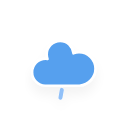
t = 0.00 s
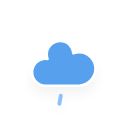
t = 2.00 s
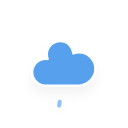
t = 4.00 s
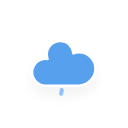
t = 6.00 s

The animated SVG that drew these frames (rendered in a browser with its animation timeline set to each time). Animation: 1 CSS @keyframes rule; one cycle of 8.00 s, repeats indefinitely.

<?xml version="1.0" encoding="utf-8"?>
<!-- (c) ammap.com | SVG weather icons -->
<svg
    version="1.1"
    xmlns="http://www.w3.org/2000/svg"
    xmlns:xlink="http://www.w3.org/1999/xlink"
    width="128"
    height="128"
    viewbox="0 0 64 64">
    <defs>
        <filter id="blur" width="200%" height="200%">
            <feGaussianBlur in="SourceAlpha" stdDeviation="3"/>
            <feOffset dx="0" dy="4" result="offsetblur"/>
            <feComponentTransfer>
                <feFuncA type="linear" slope="0.05"/>
            </feComponentTransfer>
            <feMerge> 
                <feMergeNode/>
                <feMergeNode in="SourceGraphic"/> 
            </feMerge>
        </filter>
        <style type="text/css">
/*
** RAIN
*/
@keyframes am-weather-rain {
  0% {
    stroke-dashoffset: 0;
  }

  100% {
    stroke-dashoffset: -100;
  }
}

.am-weather-rain-1 {
  -webkit-animation-name: am-weather-rain;
     -moz-animation-name: am-weather-rain;
      -ms-animation-name: am-weather-rain;
          animation-name: am-weather-rain;
  -webkit-animation-duration: 8s;
     -moz-animation-duration: 8s;
      -ms-animation-duration: 8s;
          animation-duration: 8s;
  -webkit-animation-timing-function: linear;
     -moz-animation-timing-function: linear;
      -ms-animation-timing-function: linear;
          animation-timing-function: linear;
  -webkit-animation-iteration-count: infinite;
     -moz-animation-iteration-count: infinite;
      -ms-animation-iteration-count: infinite;
          animation-iteration-count: infinite;
}
</style>
    </defs>
    <g filter="url(#blur)" id="rainy-4">
        <g transform="translate(20,10)">
            <g>
                <path d="M47.7,35.4c0-4.6-3.7-8.2-8.2-8.2c-1,0-1.9,0.2-2.8,0.5c-0.3-3.4-3.1-6.2-6.6-6.2c-3.7,0-6.7,3-6.7,6.7c0,0.8,0.2,1.6,0.4,2.3    c-0.3-0.1-0.7-0.1-1-0.1c-3.7,0-6.7,3-6.7,6.7c0,3.6,2.9,6.6,6.5,6.7l17.2,0C44.2,43.3,47.7,39.8,47.7,35.4z" fill="#57A0EE" stroke="white" stroke-linejoin="round" stroke-width="1.2" transform="translate(-20,-11)"/>
            </g>
        </g>
        <g transform="translate(37,45), rotate(10)">
            <line class="am-weather-rain-1" fill="none" stroke="#91C0F8" stroke-dasharray="4,7" stroke-linecap="round" stroke-width="2" transform="translate(-6,1)" x1="0" x2="0" y1="0" y2="8" />
        </g>
    </g>
</svg>